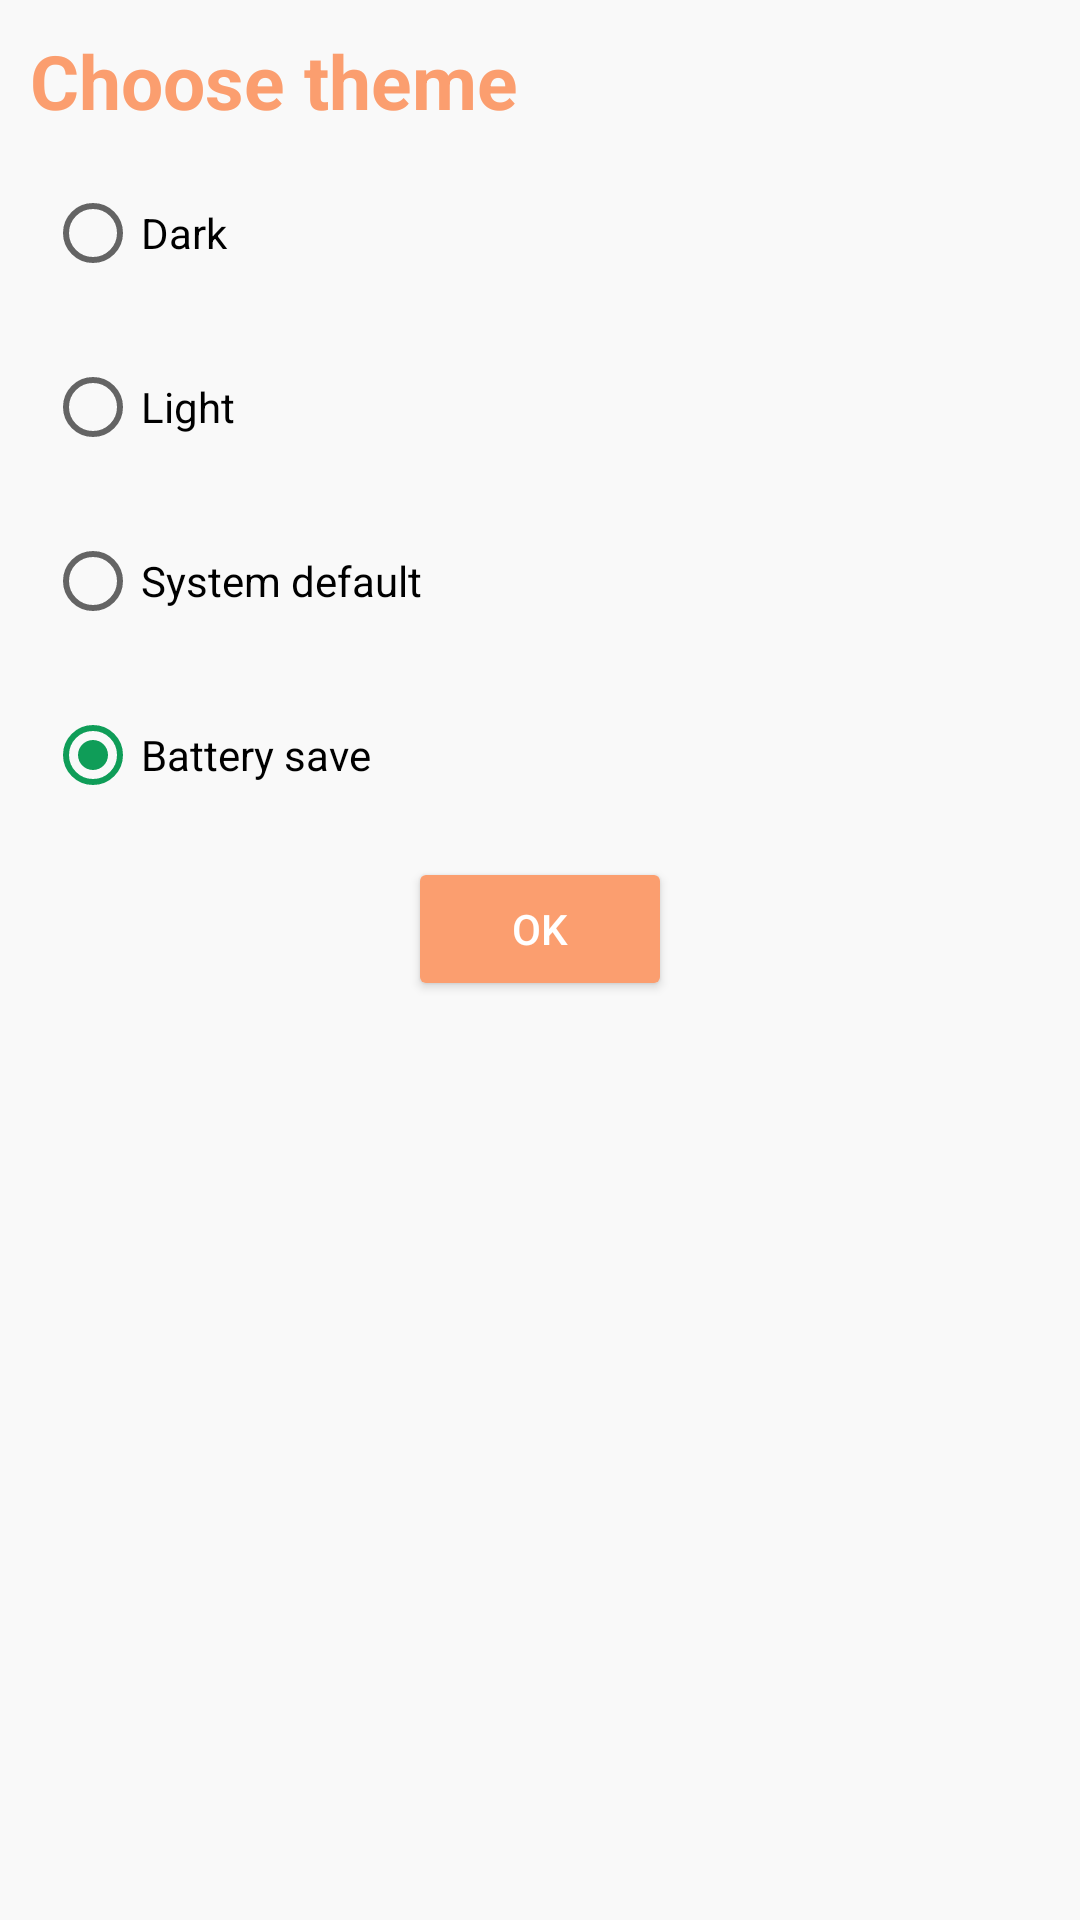

This screen was rendered from an Android layout file. Write that file and the resources it references.
<!-- AndroidManifest.xml: application theme AppTheme -->
<!-- res/layout/fortheme.xml -->
<?xml version="1.0" encoding="utf-8"?>
<RelativeLayout xmlns:android="http://schemas.android.com/apk/res/android"
    xmlns:app="http://schemas.android.com/apk/res-auto"
    xmlns:tools="http://schemas.android.com/tools"
    android:layout_width="match_parent"
    android:layout_height="match_parent"
    android:background="#F9F9F9">


    <TextView
        android:id="@+id/text"
        android:layout_width="match_parent"
        android:layout_height="wrap_content"
        android:layout_marginStart="10dp"
        android:layout_marginTop="10dp"
        android:text="Choose theme"
        android:textColor="@color/ColorOrange"
        android:textSize="25sp"
        android:textStyle="bold"
        tools:ignore="HardcodedText" />

    <RadioGroup
        android:id="@+id/RadioGroup"
        android:layout_width="match_parent"
        android:layout_height="wrap_content"
        android:layout_below="@+id/text">

        <RadioButton
            android:id="@+id/darkmode"
            android:layout_width="match_parent"
            android:layout_height="wrap_content"
            android:layout_marginStart="15dp"
            android:layout_marginTop="10dp"
            android:checked="false"
            android:text="Dark"
            android:textColor="@color/black"
            tools:ignore="HardcodedText" />

        <RadioButton
            android:id="@+id/lightmode"
            android:layout_width="match_parent"
            android:layout_height="wrap_content"
            android:layout_marginStart="15dp"
            android:layout_marginTop="10dp"
            android:checked="false"
            android:text="Light"
            android:textColor="@color/black"
            tools:ignore="HardcodedText" />

        <RadioButton
            android:id="@+id/defaultt"
            android:layout_width="match_parent"
            android:layout_height="wrap_content"
            android:layout_marginStart="15dp"
            android:layout_marginTop="10dp"
            android:checked="true"
            android:text="System default"
            android:textColor="@color/black"
            tools:ignore="HardcodedText" />
        <RadioButton
            android:id="@+id/battery_save"
            android:layout_width="match_parent"
            android:layout_height="wrap_content"
            android:layout_marginStart="15dp"
            android:layout_marginTop="10dp"
            android:checked="true"
            android:text="Battery save"
            android:textColor="@color/black"
            tools:ignore="HardcodedText" />

        <Button
            android:id="@+id/okselectedtheme"
            android:layout_width="wrap_content"
            android:layout_height="wrap_content"
            android:layout_gravity="center"
            android:layout_marginTop="10dp"
            android:layout_marginBottom="10dp"
            android:backgroundTint="@color/ColorOrange"
            android:text="ok"
            android:textColor="@color/white"/>
    </RadioGroup>


</RelativeLayout>
<!-- resources referenced by this layout -->
<resources>
  <color name="ColorOrange">#FB9E6F</color>
  <color name="black">#FF000000</color>
  <color name="white">#FFFFFFFF</color>
  <style name="AppTheme" parent="Theme.MaterialComponents.DayNight.DarkActionBar">
  
          <item name="colorPrimary">@color/ColorOrange</item>
          <item name="colorPrimaryVariant">@color/ColorOrange</item>
          <item name="colorOnPrimary">@color/white</item>
          
          <item name="colorSecondary">@color/teal_200</item>
          <item name="colorSecondaryVariant">@color/teal_700</item>
          <item name="colorOnSecondary">@color/black</item>
          
          <item name="android:statusBarColor" tools:targetApi="l">?attr/colorPrimaryVariant</item>
          
          <item name="backgroundColor">@color/white</item>
          <item name="cardBackgroundColor">@color/white</item>
          <item name="textcolor">#4E4C4C</item>
          <item name="background">@color/white</item>
          <item name="tintcolor">#000000</item>
          <item name="buttoncolor">#C1C1B4</item>
      </style>
  <color name="teal_200">#0F9D58</color>
  <color name="teal_700">#FF018786</color>
</resources>
